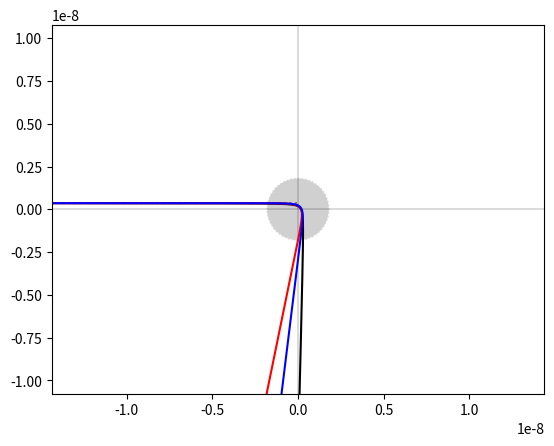

Here is the Python script that generated this plot:
#!/usr/bin/env python3

"""
  Electron undergoing a Coulomb collision
"""

import numpy as np
import scipy.integrate as integrate

# natural constants
e = 1.602e-19   # [As] elementary charge
epsilon0 = 8.854e-12   # [As/Vm]  dielectric constant
m_e = 9.11e-31   # [kg] electron mass

# global parameters
E0 = 2*e   # [eV]   incident kinetic energy
vz0 = np.sqrt(2*E0/m_e)   # [m/s] incident velocity

q1 = e          # [As] of scattering centre
q2 = -e         # [As] of scattered particle
r0perp = np.abs(q1*q2)/(8*np.pi*epsilon0*E0)  # [m]  impact parameter for 90 degrees deflection


# ---------------------------------------------------------------------
class Particle:
    '''
      follow one particle in electrostatic potential
      :dt:  time step [s]   (no default value)
      :m:   particle mass [kg]    (default: electron mass)
      :lambda_D:  Debye shielding length [m] (None if no shielding)
    '''
    def __init__(self, dt, m=m_e, lambda_D=None):
        self.m = m
        self.lambda_D = lambda_D
        self.dt = dt
        self.CoulombConst = q1*q2 / (4*np.pi*epsilon0)
        self.tot_weight = 0.0   # accumulated weight
        self.tot_dvz = 0.0      # accumulated
        self.r = np.array([])   # empty arrays to start with
        self.z = np.array([])

    def init(self, init_state):
        '''
        initialise particle position and velocity
        :init_state:  [r0, z0, vr0, vz0]
        '''
        self.init_state = init_state
        self.state = self.init_state
        self.r = np.array([init_state[0]])
        self.z = np.array([init_state[1]])

    def dvz_acc(self, r0perp):
        '''
         evaluate slowing down: accumulated dvz-dvz0
        '''
        weight = (self.init_state[0]/r0perp)**2 # cyl-sym around z -> weight = (r0/r0perp)^2 
        dvz = self.state[3] - self.init_state[3]  # vz - vz0
        self.tot_weight += weight
        self.tot_dvz += (dvz*weight)
        return self.tot_dvz  # accumulated dvz

    def energy(self):
        v2 = self.state[2]**2 + self.state[3]**2
        return self.m*v2/2
        
    def position(self):
        return (self.state[0], self.state[1])

    def force(self, r, z):
        '''
           return force (Fr, Fz) [N] on particle
        '''
        return np.array([0.0, 0.0])   # no force

    def dstate_dt(self, t, state):
        ''' 
           return derivative of a given state
        '''
        a = self.force(state[0], state[1]) / self.m
        return np.array([state[2], state[3], a[0], a[1]])

    def step(self):
        '''
           follow particle for one time step (self.dt)
        '''
        sol = integrate.solve_ivp(self.dstate_dt, [0, self.dt], self.state, \
                                  t_eval = [0, self.dt], \
                                  method='Radau', atol=1e-9, rtol=1e-8,
                                  max_step=self.dt/10)        
        nt = sol.y.shape[1]
        self.state = sol.y[:,nt-1]
        self.r = np.hstack((self.r, np.array([self.state[0]])))
        self.z = np.hstack((self.z, np.array([self.state[1]])))

    def nstep(self):
        '''
           follow particle and record states at a timebase
        '''
        sol = integrate.solve_ivp(self.dstate_dt, [0, self.dt], self.state, \
                                  method='Radau', atol=1e-9, rtol=1e-8,
                                  max_step=self.dt/10)
        # print('solve_ivp status: ', sol.status, ' nfev: ', sol.nfev)
        self.state = sol.y[:,-1]
        self.r = np.hstack((self.r, sol.y[0, 1:]))
        self.z = np.hstack((self.z, sol.y[1, 1:]))
        return sol.t, sol.y


# ---------------------------------------------------------------------
class Particle_Coulomb (Particle):

    def force(self, r, z):
        '''
           return Coulomb force (Fr, Fz) [N] on particle
        '''
        d2 = r**2 + z**2
        d = np.sqrt(d2)
        if self.lambda_D is not None and d > self.lambda_D:
          F0 = 0.0   # cut
        else:  # Coulomb force
          F0 = self.CoulombConst / d2    # Coulomb force
        return F0*np.array([r/d, z/d])

# ---------------------------------------------------------------------
class Particle_shielded (Particle):

    def force(self, r, z):
        '''
           return force (Fr, Fz) [N] on particle in Debye-shielded potential
        '''
        d2 = r**2 + z**2
        d = np.sqrt(d2)
        F0 = self.CoulombConst * np.exp(-d/self.lambda_D) \
            * ( 1.0/d2 + 1.0/self.lambda_D*d)    # shielded Coulomb force
        return F0*np.array([r/d, z/d])

# -------------------- main program -------------------------
if __name__ == '__main__':
    import matplotlib
    import matplotlib.pyplot as plt
    import matplotlib.animation as animation

    zd = 40*r0perp  # domain size
    rd = 30*r0perp
    tmax = 2*zd/vz0
    lambda_D = 5.0*r0perp  # Debye length

    fig = plt.figure()
    ax = fig.add_subplot(111, aspect='equal', autoscale_on=False,
                         xlim=(-zd, zd), ylim=(-rd, rd))
    ax.plot([-zd,0],[r0perp,r0perp],linestyle='dotted',color='grey')
    ax.plot([-zd,zd],[0,0],linestyle='solid',color='black',linewidth=0.2)
    ax.plot([0,0],[-rd,rd],linestyle='solid',color='black',linewidth=0.2)
    DebyeSphere = plt.Circle((0,0),radius=lambda_D,color='#D0D0D0',linestyle='dotted')
    ax.add_artist(DebyeSphere)
    
    rf = 1.0  # impact parameter in units of r0perp
    init_state = [rf*r0perp, -zd, 0.0, vz0]

    if True:
        p1 = Particle_Coulomb  (tmax, m=m_e, lambda_D=None) # Coulomb 
        p1.init(init_state); p1t, p1sol = p1.nstep();
        ax.plot(p1.z, p1.r, color='black')

    if True:
        p2 = Particle_Coulomb  (tmax, m=m_e, lambda_D=lambda_D) # Coulomb 
        p2.init(init_state); p2t, p2sol = p2.nstep();
        ax.plot(p2.z, p2.r, color='red')

    if True:
        p3 = Particle_shielded  (tmax, m=m_e, lambda_D=lambda_D) # Coulomb 
        p3.init(init_state); p3t, p3sol = p3.nstep();
        ax.plot(p3.z, p3.r, color='blue')

    plt.show()

# -------------------- end of coulomb.py --------------------------------
